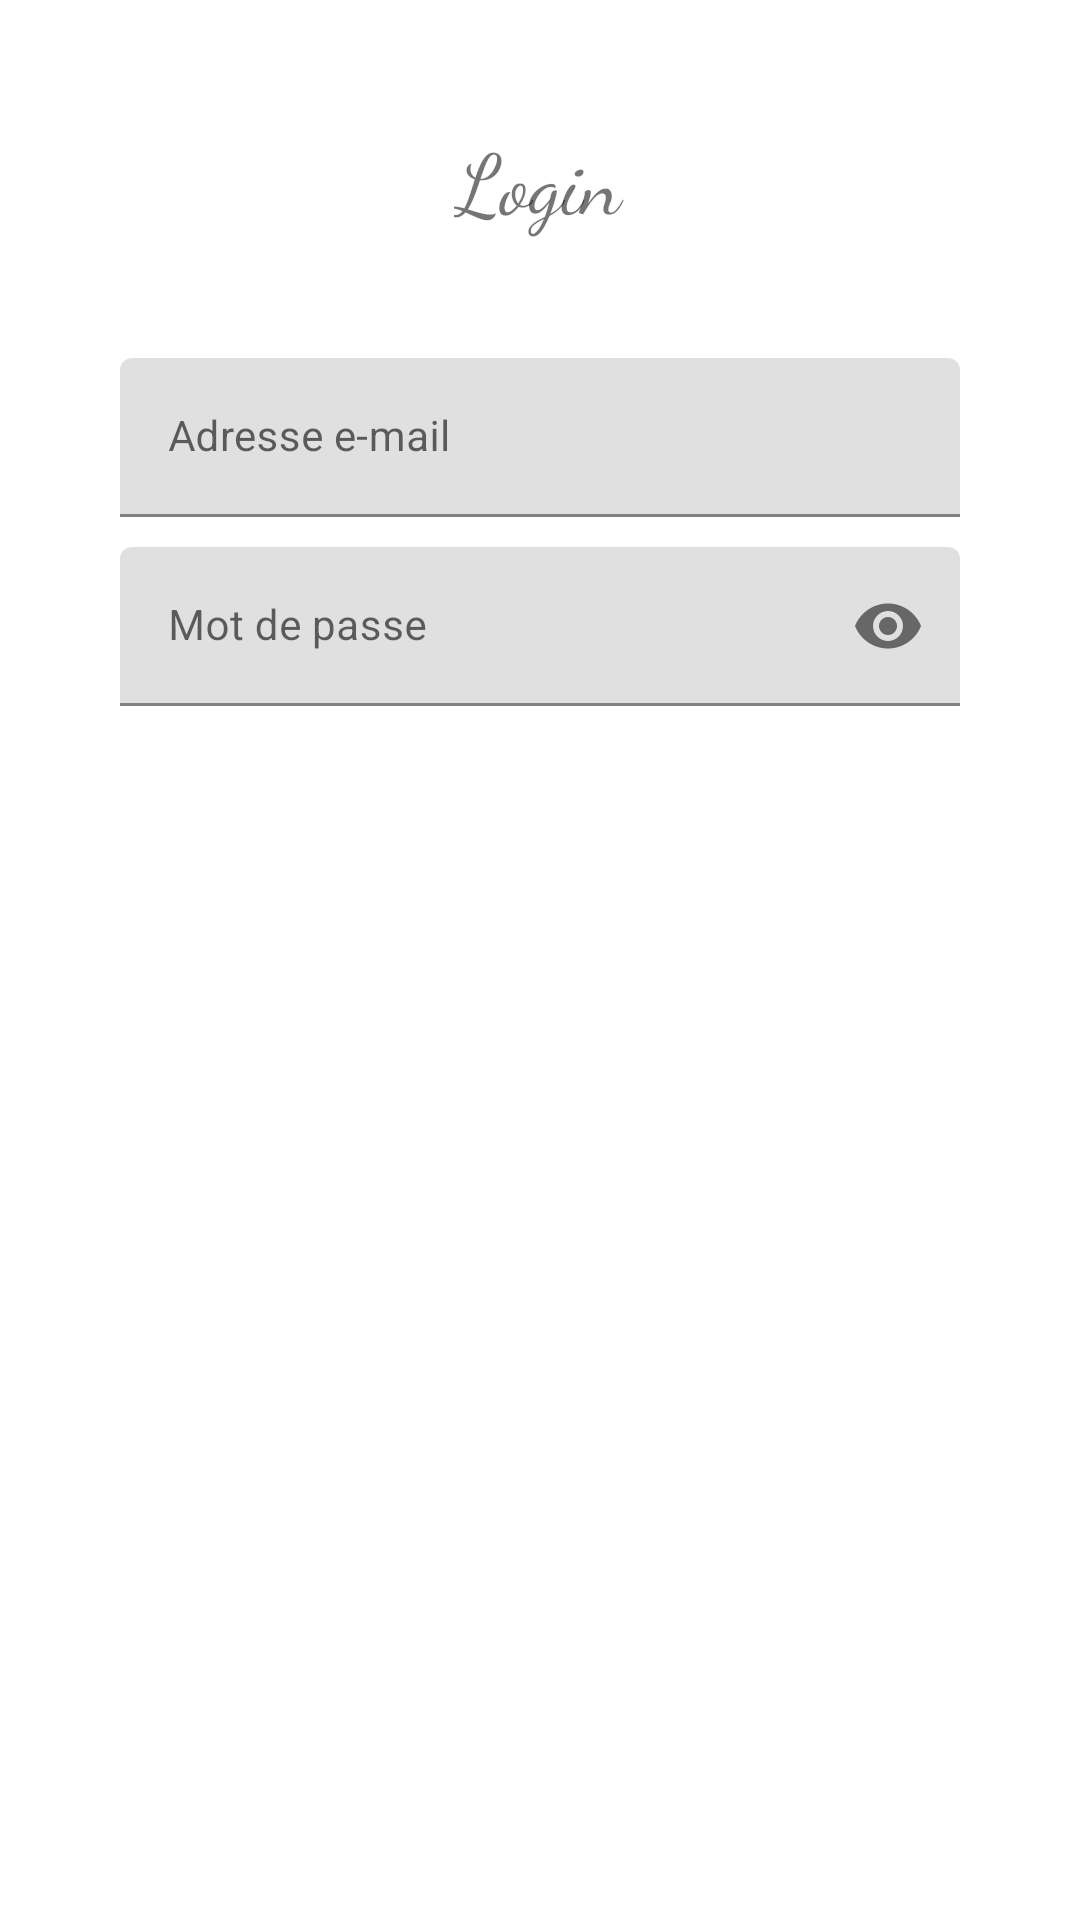

Reconstruct the res/layout file that produces this screen, plus the resources it refers to.
<!-- AndroidManifest.xml: application theme Theme.AndroidERestaurant -->
<!-- res/layout/fragment_login.xml -->
<?xml version="1.0" encoding="utf-8"?>
<androidx.constraintlayout.widget.ConstraintLayout xmlns:android="http://schemas.android.com/apk/res/android"
    xmlns:app="http://schemas.android.com/apk/res-auto"
    xmlns:tools="http://schemas.android.com/tools"
    android:layout_width="match_parent"
    android:layout_height="match_parent"
    tools:context=".LoginFragment">


    <com.google.android.material.textfield.TextInputLayout
        android:id="@+id/email"
        android:layout_width="match_parent"
        android:layout_height="wrap_content"
        android:layout_marginStart="40dp"
        android:layout_marginTop="50dp"
        android:layout_marginEnd="40dp"
        android:hint="Adresse e-mail"
        app:layout_constraintEnd_toEndOf="parent"
        app:layout_constraintStart_toStartOf="parent"
        app:layout_constraintTop_toBottomOf="@+id/login_title">

        <com.google.android.material.textfield.TextInputEditText
            android:layout_width="match_parent"
            android:layout_height="wrap_content"
            android:textSize="14sp" />
    </com.google.android.material.textfield.TextInputLayout>

    <com.google.android.material.textfield.TextInputLayout
        android:id="@+id/password"
        android:layout_width="match_parent"
        android:layout_height="wrap_content"
        android:layout_marginStart="40dp"
        android:layout_marginTop="10dp"
        android:layout_marginEnd="40dp"
        android:hint="Mot de passe"
        app:endIconMode="password_toggle"
        app:layout_constraintEnd_toEndOf="parent"
        app:layout_constraintStart_toStartOf="parent"
        app:layout_constraintTop_toBottomOf="@+id/email">

        <com.google.android.material.textfield.TextInputEditText
            android:layout_width="match_parent"
            android:layout_height="wrap_content"
            android:inputType="textPassword"
            android:textSize="14sp" />
    </com.google.android.material.textfield.TextInputLayout>

    <TextView
        android:id="@+id/login_title"
        android:layout_width="wrap_content"
        android:layout_height="wrap_content"
        android:layout_marginTop="50dp"
        android:fontFamily="cursive"
        android:scaleX="2"
        android:scaleY="2"
        android:text="Login"
        app:layout_constraintEnd_toEndOf="parent"
        app:layout_constraintHorizontal_bias="0.498"
        app:layout_constraintStart_toStartOf="parent"
        app:layout_constraintTop_toTopOf="parent" />

</androidx.constraintlayout.widget.ConstraintLayout>
<!-- resources referenced by this layout -->
<resources>
  <style name="Theme.AndroidERestaurant" parent="Theme.MaterialComponents.DayNight.DarkActionBar">
          
          <item name="colorPrimary">@color/grey</item>
          <item name="colorPrimaryVariant">@color/blue</item>
          <item name="colorOnPrimary">@color/white</item>
          
          <item name="colorSecondary">@color/teal_200</item>
          <item name="colorSecondaryVariant">@color/teal_700</item>
          <item name="colorOnSecondary">@color/black</item>
          
          <item name="android:statusBarColor" tools:targetApi="l">?attr/colorPrimaryVariant</item>
          
      </style>
  <color name="grey">#D3D3D3</color>
  <color name="blue">#0000FF</color>
  <color name="white">#FFFFFFFF</color>
  <color name="teal_200">#FF03DAC5</color>
  <color name="teal_700">#FF018786</color>
  <color name="black">#FF000000</color>
</resources>
